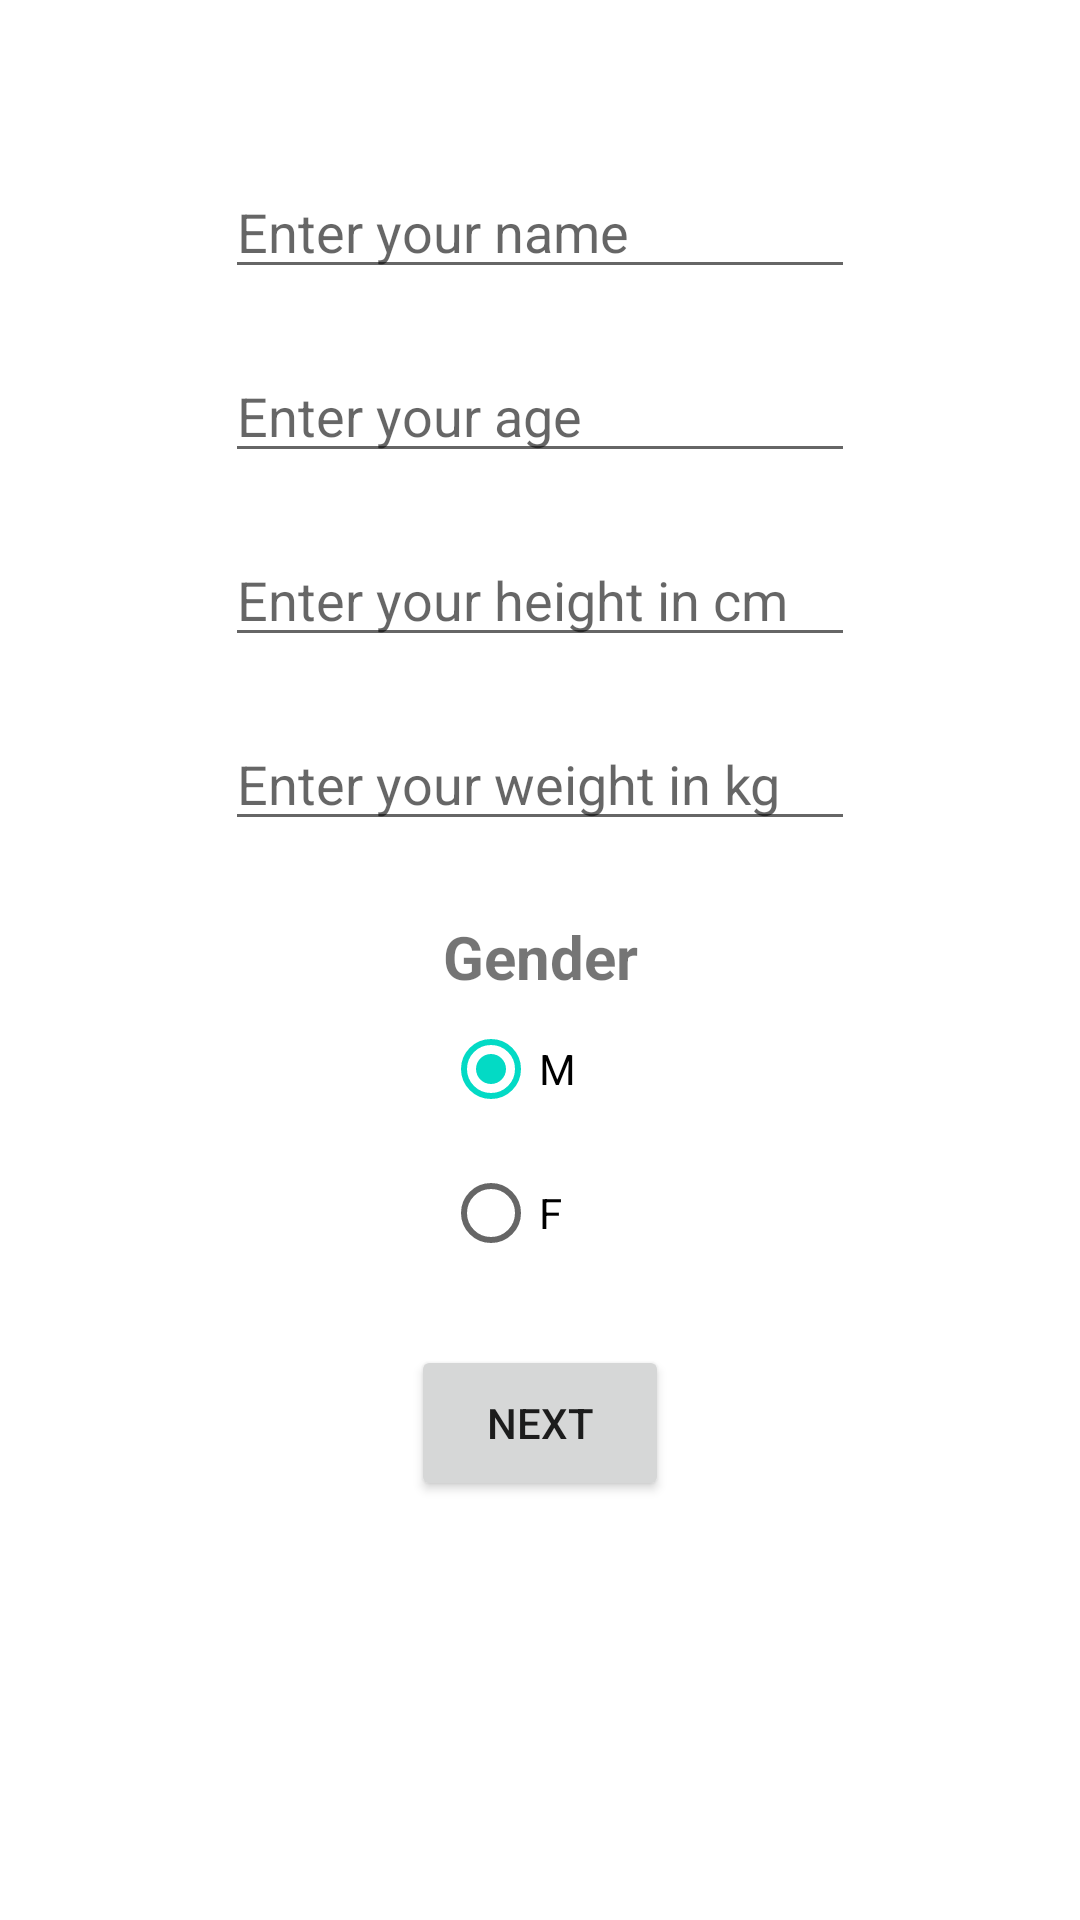

Layout XML and referenced resources for this Android screen:
<!-- AndroidManifest.xml: application theme Theme.CalorieCounterApp -->
<!-- res/layout/activity_main.xml -->
<?xml version="1.0" encoding="utf-8"?>
<androidx.constraintlayout.widget.ConstraintLayout xmlns:android="http://schemas.android.com/apk/res/android"
    xmlns:app="http://schemas.android.com/apk/res-auto"
    xmlns:tools="http://schemas.android.com/tools"
    android:layout_width="match_parent"
    android:layout_height="match_parent"
    tools:context=".MainActivity">

    <ImageView
        android:id="@+id/logoView"
        android:layout_width="wrap_content"
        android:layout_height="wrap_content"
        android:layout_marginTop="5dp"
        android:src="@drawable/placeholder"
        app:layout_constraintEnd_toEndOf="parent"
        app:layout_constraintStart_toStartOf="parent"
        app:layout_constraintTop_toTopOf="parent" />

    <EditText
        android:id="@+id/editFullName"
        android:layout_width="wrap_content"
        android:layout_height="wrap_content"
        android:layout_marginTop="50dp"
        android:ems="10"
        android:hint="Enter your name"
        android:inputType="textPersonName"
        app:layout_constraintEnd_toEndOf="parent"
        app:layout_constraintStart_toStartOf="parent"
        app:layout_constraintTop_toBottomOf="@+id/logoView" />

    <EditText
        android:id="@+id/editAge"
        android:layout_width="wrap_content"
        android:layout_height="wrap_content"
        android:layout_marginTop="20dp"
        android:ems="10"
        android:hint="Enter your age"
        android:inputType="number"
        app:layout_constraintEnd_toEndOf="parent"
        app:layout_constraintStart_toStartOf="parent"
        app:layout_constraintTop_toBottomOf="@+id/editFullName" />

    <EditText
        android:id="@+id/editHeight"
        android:layout_width="wrap_content"
        android:layout_height="wrap_content"
        android:layout_marginTop="20dp"
        android:ems="10"
        android:hint="Enter your height in cm"
        android:inputType="number"
        app:layout_constraintEnd_toEndOf="parent"
        app:layout_constraintStart_toStartOf="parent"
        app:layout_constraintTop_toBottomOf="@+id/editAge" />

    <EditText
        android:id="@+id/editWeight"
        android:layout_width="wrap_content"
        android:layout_height="wrap_content"
        android:layout_marginTop="20dp"
        android:ems="10"
        android:hint="Enter your weight in kg"
        android:inputType="number"
        app:layout_constraintEnd_toEndOf="parent"
        app:layout_constraintStart_toStartOf="parent"
        app:layout_constraintTop_toBottomOf="@+id/editHeight" />

    <RadioGroup
        android:id="@+id/radioGroup"
        android:layout_width="wrap_content"
        android:layout_height="wrap_content"
        android:layout_marginTop="20dp"
        app:layout_constraintEnd_toEndOf="parent"
        app:layout_constraintStart_toStartOf="parent"
        app:layout_constraintTop_toBottomOf="@+id/editWeight" >
        <TextView
            android:layout_width="wrap_content"
            android:layout_height="match_parent"
            android:text="Gender"
            android:textSize="20sp"
            android:textStyle="bold"
            android:layout_marginTop="5dp"
            />
        <RadioButton
            android:id="@+id/radioMale"
            android:layout_width="wrap_content"
            android:layout_height="wrap_content"
            android:text="M"
            android:onClick="radio_button_click"
            android:checked="true"
            />
        <RadioButton
            android:id="@+id/radioFemale"
            android:layout_width="wrap_content"
            android:layout_height="wrap_content"
            android:text="F"
            android:onClick="radio_button_click"
            />


    </RadioGroup>

    <Button
        android:id="@+id/buttonToTargetActivity"
        android:layout_width="86dp"
        android:layout_height="52dp"
        android:layout_marginTop="20dp"
        android:text="Next"
        app:layout_constraintEnd_toEndOf="parent"
        app:layout_constraintStart_toStartOf="parent"
        app:layout_constraintTop_toBottomOf="@+id/radioGroup" />




</androidx.constraintlayout.widget.ConstraintLayout>
<!-- resources referenced by this layout -->
<resources>
  <style name="Theme.CalorieCounterApp" parent="Theme.MaterialComponents.DayNight.DarkActionBar">
          
          <item name="colorPrimary">@color/purple_500</item>
          <item name="colorPrimaryVariant">@color/purple_700</item>
          <item name="colorOnPrimary">@color/white</item>
          
          <item name="colorSecondary">@color/teal_200</item>
          <item name="colorSecondaryVariant">@color/teal_700</item>
          <item name="colorOnSecondary">@color/black</item>
          
          <item name="android:statusBarColor">?attr/colorPrimaryVariant</item>
          
      </style>
  <!-- not gathered from this repository: default colours our renderer supplied (Android Studio template values) -->
  <color name="purple_500">#FF6200EE</color>
  <color name="purple_700">#FF3700B3</color>
  <color name="teal_200">#FF03DAC5</color>
  <color name="teal_700">#FF018786</color>
  <color name="black">#FF000000</color>
  <color name="white">#FFFFFFFF</color>
</resources>
